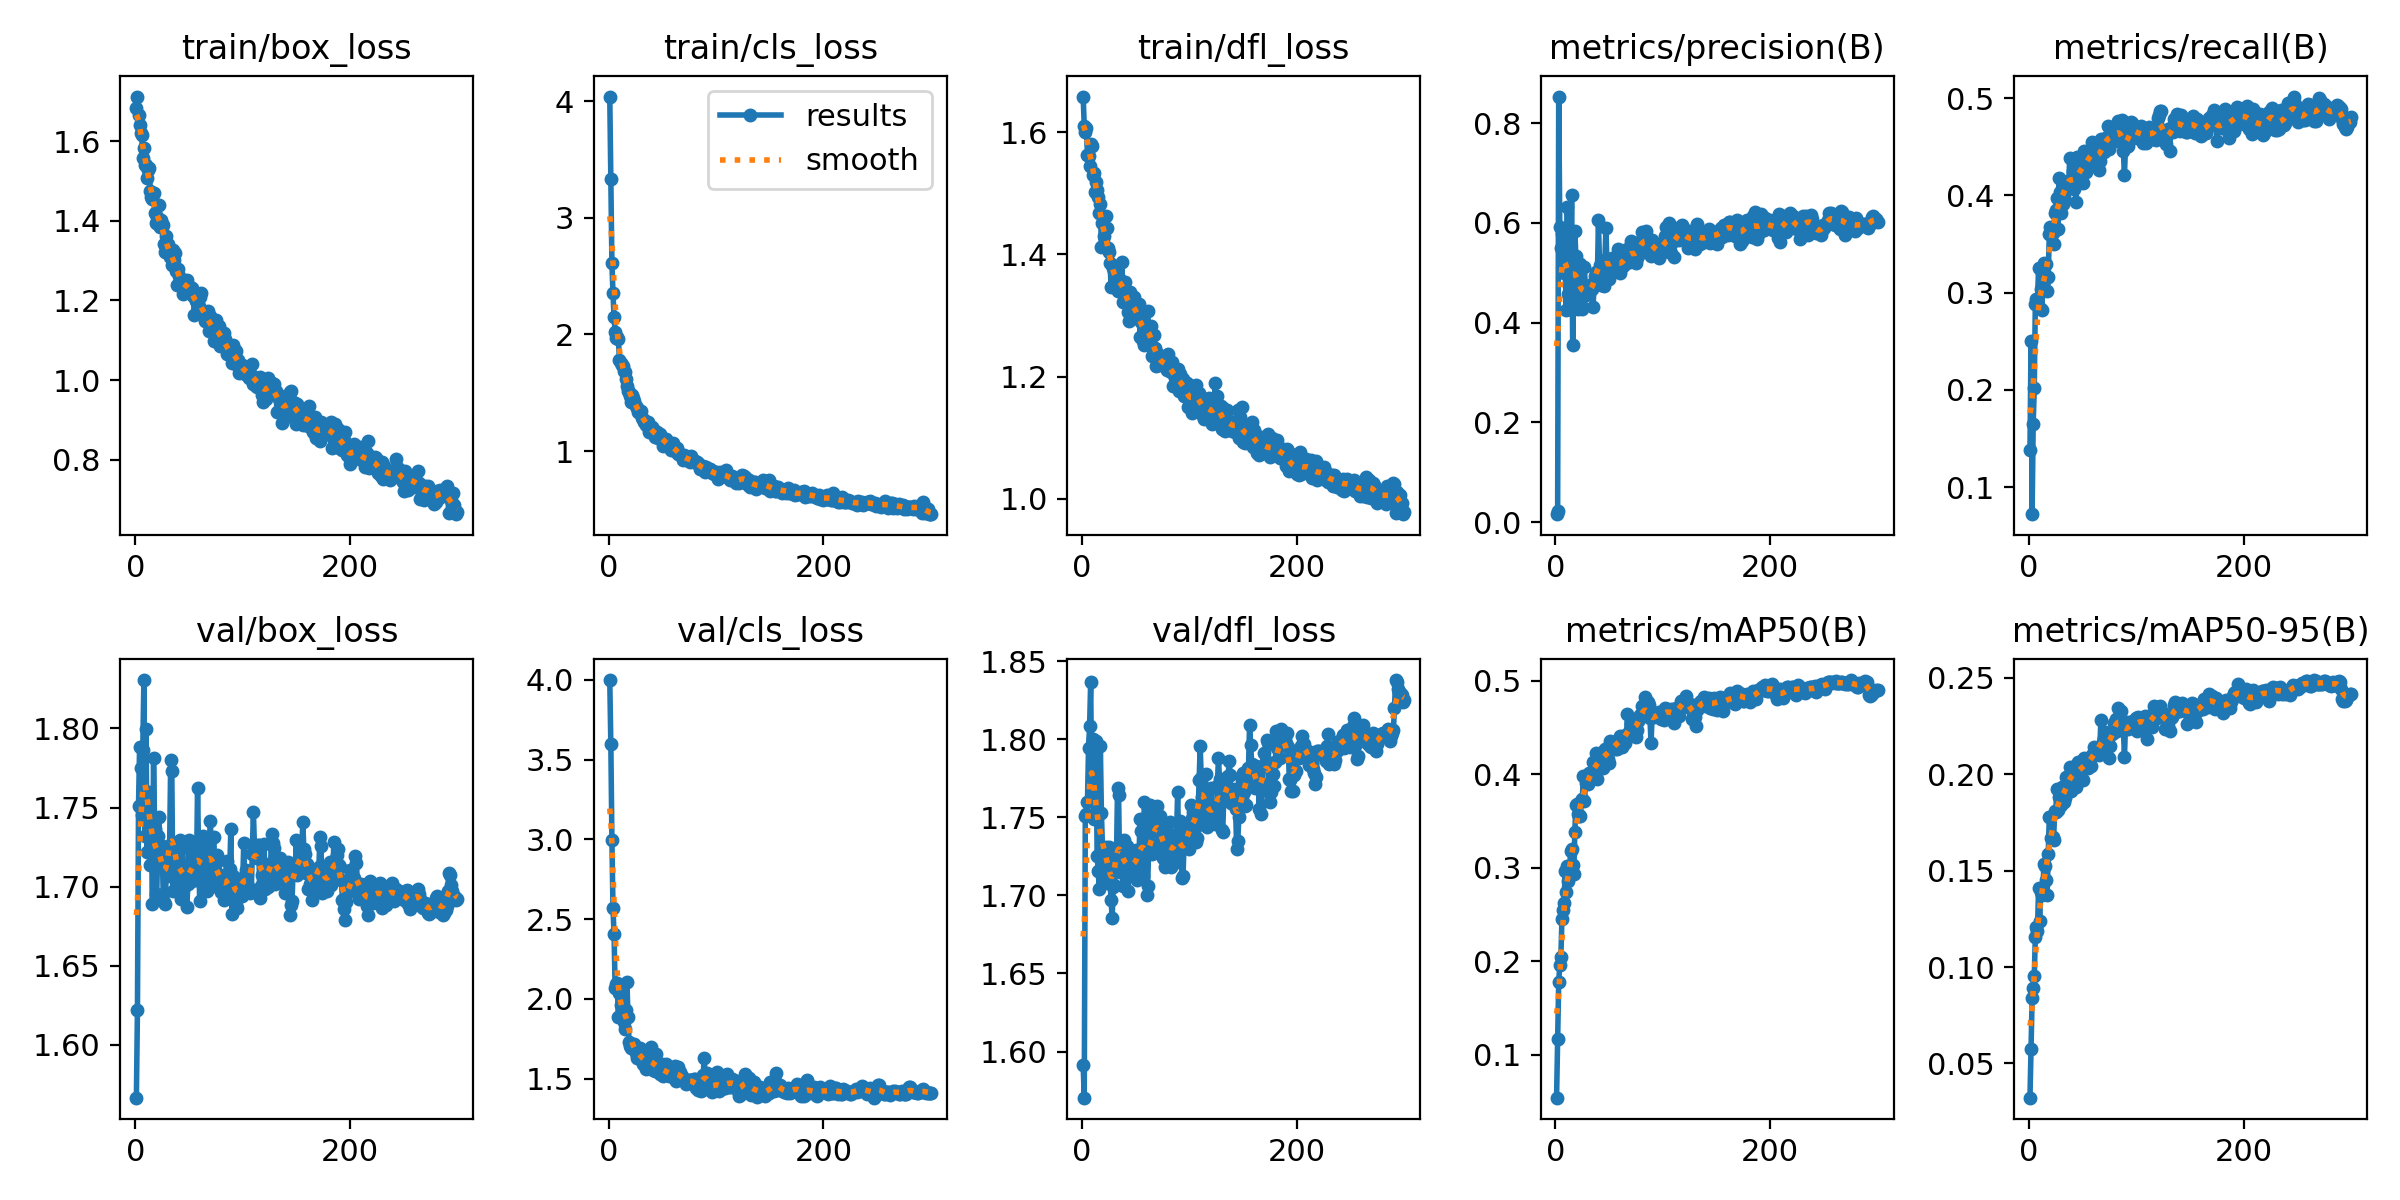

The file beside this chart, header and first rows:
epoch, time, train/box_loss, train/cls_loss, train/dfl_loss, metrics/precision(B), metrics/recall(B), metrics/mAP50(B), metrics/mAP50-95(B), val/box_loss, val/cls_loss, val/dfl_loss, lr/pg0, lr/pg1, lr/pg2
1, 35.82, 1.683, 4.039, 1.658, 0.01589, 0.1379, 0.05381, 0.03227, 1.567, 3.999, 1.592, 0.0001201, 0.0001201, 0.0001201
2, 64.24, 1.712, 3.336, 1.611, 0.02259, 0.2504, 0.1169, 0.05736, 1.622, 3.595, 1.57, 0.000246, 0.000246, 0.000246
3, 92.56, 1.664, 2.612, 1.6, 0.8532, 0.07214, 0.1781, 0.08375, 1.751, 2.997, 1.751, 0.0003711, 0.0003711, 0.0003711
4, 120.9, 1.641, 2.351, 1.607, 0.5919, 0.1652, 0.1956, 0.08938, 1.788, 2.567, 1.752, 0.0004953, 0.0004953, 0.0004953
5, 149.2, 1.62, 2.149, 1.564, 0.5505, 0.2014, 0.2041, 0.09525, 1.775, 2.404, 1.76, 0.0006187, 0.0006187, 0.0006187
6, 178.1, 1.614, 2.02, 1.562, 0.5768, 0.2887, 0.245, 0.1155, 1.745, 2.068, 1.794, 0.000656, 0.000656, 0.000656
7, 207.3, 1.557, 1.972, 1.544, 0.5819, 0.2936, 0.2548, 0.1208, 1.787, 2.09, 1.808, 0.0006538, 0.0006538, 0.0006538
8, 236.4, 1.583, 1.977, 1.58, 0.5002, 0.292, 0.2622, 0.1186, 1.831, 2.097, 1.837, 0.0006516, 0.0006516, 0.0006516
9, 265.6, 1.541, 1.963, 1.578, 0.5083, 0.3249, 0.297, 0.1411, 1.732, 1.884, 1.762, 0.0006494, 0.0006494, 0.0006494
10, 294.3, 1.541, 1.782, 1.53, 0.4257, 0.2838, 0.2738, 0.1239, 1.8, 2.038, 1.8, 0.0006472, 0.0006472, 0.0006472
11, 322.3, 1.508, 1.758, 1.533, 0.632, 0.3035, 0.3018, 0.1389, 1.722, 1.961, 1.749, 0.000645, 0.000645, 0.000645
12, 350.7, 1.528, 1.737, 1.503, 0.4581, 0.2826, 0.2857, 0.1376, 1.759, 1.966, 1.761, 0.0006428, 0.0006428, 0.0006428
13, 378.5, 1.533, 1.731, 1.518, 0.4268, 0.3076, 0.2938, 0.1383, 1.76, 1.937, 1.799, 0.0006406, 0.0006406, 0.0006406
14, 406, 1.475, 1.685, 1.505, 0.4793, 0.3304, 0.3175, 0.1534, 1.713, 1.855, 1.725, 0.0006384, 0.0006384, 0.0006384
15, 434, 1.458, 1.675, 1.494, 0.6561, 0.3142, 0.3201, 0.1524, 1.743, 1.811, 1.716, 0.0006362, 0.0006362, 0.0006362
16, 461.6, 1.454, 1.619, 1.468, 0.3554, 0.3296, 0.3027, 0.145, 1.689, 1.927, 1.704, 0.000634, 0.000634, 0.000634
17, 489.3, 1.469, 1.554, 1.483, 0.4583, 0.3016, 0.2929, 0.1374, 1.781, 2.107, 1.796, 0.0006318, 0.0006318, 0.0006318
18, 516.8, 1.42, 1.515, 1.412, 0.584, 0.3158, 0.3379, 0.1588, 1.736, 1.884, 1.753, 0.0006296, 0.0006296, 0.0006296
19, 544.6, 1.393, 1.51, 1.452, 0.5325, 0.3602, 0.3669, 0.1778, 1.695, 1.727, 1.731, 0.0006274, 0.0006274, 0.0006274
20, 572.6, 1.409, 1.471, 1.431, 0.5212, 0.3673, 0.3686, 0.178, 1.695, 1.703, 1.708, 0.0006252, 0.0006252, 0.0006252
21, 600.6, 1.392, 1.418, 1.412, 0.428, 0.3613, 0.3577, 0.1668, 1.732, 1.694, 1.718, 0.000623, 0.000623, 0.000623
22, 628.1, 1.44, 1.483, 1.463, 0.4531, 0.3613, 0.3548, 0.1677, 1.744, 1.707, 1.731, 0.0006208, 0.0006208, 0.0006208
23, 655.5, 1.384, 1.458, 1.444, 0.5182, 0.3505, 0.3548, 0.1658, 1.727, 1.692, 1.725, 0.0006186, 0.0006186, 0.0006186
24, 682.9, 1.401, 1.432, 1.41, 0.436, 0.3822, 0.3712, 0.1807, 1.722, 1.718, 1.726, 0.0006164, 0.0006164, 0.0006164
25, 710.7, 1.391, 1.386, 1.404, 0.4267, 0.385, 0.3739, 0.1804, 1.726, 1.658, 1.731, 0.0006142, 0.0006142, 0.0006142
26, 738.6, 1.39, 1.373, 1.387, 0.458, 0.3974, 0.3982, 0.1923, 1.695, 1.628, 1.713, 0.000612, 0.000612, 0.000612
27, 766.3, 1.342, 1.335, 1.347, 0.5113, 0.3653, 0.3717, 0.1812, 1.69, 1.692, 1.697, 0.0006098, 0.0006098, 0.0006098
28, 793.7, 1.321, 1.341, 1.382, 0.456, 0.4183, 0.3907, 0.1882, 1.689, 1.636, 1.686, 0.0006076, 0.0006076, 0.0006076
29, 821.4, 1.362, 1.329, 1.378, 0.4567, 0.4032, 0.3901, 0.1874, 1.715, 1.691, 1.705, 0.0006054, 0.0006054, 0.0006054
30, 848.9, 1.343, 1.346, 1.372, 0.4576, 0.3821, 0.3891, 0.1842, 1.707, 1.626, 1.706, 0.0006032, 0.0006032, 0.0006032
31, 876.4, 1.326, 1.283, 1.372, 0.4586, 0.4053, 0.4012, 0.1935, 1.71, 1.633, 1.715, 0.000601, 0.000601, 0.000601
32, 903.9, 1.31, 1.271, 1.345, 0.4746, 0.3908, 0.3976, 0.1892, 1.727, 1.593, 1.722, 0.0005988, 0.0005988, 0.0005988
33, 931.3, 1.313, 1.247, 1.34, 0.4744, 0.3983, 0.3995, 0.1857, 1.78, 1.625, 1.769, 0.0005966, 0.0005966, 0.0005966
34, 958.6, 1.29, 1.258, 1.362, 0.4665, 0.4135, 0.4008, 0.1875, 1.773, 1.63, 1.765, 0.0005944, 0.0005944, 0.0005944
35, 986, 1.327, 1.222, 1.356, 0.4307, 0.412, 0.4128, 0.1986, 1.697, 1.561, 1.715, 0.0005922, 0.0005922, 0.0005922
36, 1014, 1.302, 1.237, 1.35, 0.4815, 0.4149, 0.3979, 0.1948, 1.722, 1.624, 1.723, 0.00059, 0.00059, 0.00059
37, 1041, 1.32, 1.247, 1.388, 0.4932, 0.4098, 0.4092, 0.1965, 1.72, 1.606, 1.725, 0.0005878, 0.0005878, 0.0005878
38, 1068, 1.275, 1.167, 1.322, 0.5004, 0.4381, 0.4225, 0.2039, 1.71, 1.594, 1.706, 0.0005856, 0.0005856, 0.0005856
39, 1096, 1.239, 1.181, 1.344, 0.4881, 0.4153, 0.3953, 0.1912, 1.712, 1.7, 1.735, 0.0005834, 0.0005834, 0.0005834
40, 1123, 1.28, 1.204, 1.355, 0.6055, 0.4087, 0.4169, 0.2009, 1.705, 1.61, 1.717, 0.0005812, 0.0005812, 0.0005812
41, 1150, 1.261, 1.164, 1.324, 0.5153, 0.4254, 0.4229, 0.204, 1.708, 1.555, 1.718, 0.000579, 0.000579, 0.000579
42, 1177, 1.255, 1.18, 1.331, 0.4756, 0.4061, 0.4128, 0.2008, 1.73, 1.591, 1.732, 0.0005768, 0.0005768, 0.0005768
43, 1204, 1.246, 1.124, 1.305, 0.5187, 0.4146, 0.422, 0.2029, 1.692, 1.545, 1.703, 0.0005746, 0.0005746, 0.0005746
44, 1232, 1.215, 1.128, 1.291, 0.5189, 0.3932, 0.4062, 0.1931, 1.725, 1.653, 1.725, 0.0005724, 0.0005724, 0.0005724
45, 1259, 1.244, 1.165, 1.338, 0.4742, 0.4393, 0.4164, 0.1987, 1.7, 1.551, 1.714, 0.0005702, 0.0005702, 0.0005702
46, 1286, 1.233, 1.111, 1.315, 0.5259, 0.4295, 0.4269, 0.2061, 1.707, 1.575, 1.722, 0.000568, 0.000568, 0.000568
47, 1314, 1.246, 1.138, 1.319, 0.5902, 0.4129, 0.4258, 0.2024, 1.71, 1.566, 1.726, 0.0005657, 0.0005657, 0.0005657
48, 1341, 1.253, 1.148, 1.33, 0.5091, 0.4321, 0.4238, 0.2055, 1.687, 1.528, 1.717, 0.0005635, 0.0005635, 0.0005635
49, 1369, 1.226, 1.116, 1.311, 0.5006, 0.4309, 0.4166, 0.2014, 1.702, 1.572, 1.718, 0.0005613, 0.0005613, 0.0005613
50, 1396, 1.226, 1.109, 1.303, 0.4881, 0.4128, 0.4116, 0.1972, 1.729, 1.591, 1.729, 0.0005591, 0.0005591, 0.0005591
51, 1424, 1.235, 1.047, 1.296, 0.5169, 0.446, 0.4358, 0.2083, 1.706, 1.516, 1.71, 0.0005569, 0.0005569, 0.0005569
52, 1451, 1.23, 1.089, 1.307, 0.5228, 0.4303, 0.428, 0.2054, 1.706, 1.544, 1.715, 0.0005547, 0.0005547, 0.0005547
53, 1478, 1.232, 1.106, 1.319, 0.5295, 0.4242, 0.4279, 0.2071, 1.704, 1.593, 1.725, 0.0005525, 0.0005525, 0.0005525
54, 1505, 1.211, 1.073, 1.264, 0.527, 0.4412, 0.4346, 0.2067, 1.726, 1.528, 1.749, 0.0005503, 0.0005503, 0.0005503
55, 1533, 1.163, 1.041, 1.289, 0.5265, 0.4383, 0.4274, 0.2034, 1.708, 1.532, 1.741, 0.0005481, 0.0005481, 0.0005481
56, 1560, 1.216, 1.064, 1.301, 0.53, 0.4314, 0.4289, 0.2054, 1.707, 1.519, 1.729, 0.0005459, 0.0005459, 0.0005459
57, 1588, 1.2, 1.041, 1.258, 0.5031, 0.436, 0.4266, 0.2082, 1.708, 1.521, 1.712, 0.0005437, 0.0005437, 0.0005437
58, 1614, 1.173, 1.008, 1.252, 0.5474, 0.4435, 0.436, 0.2041, 1.763, 1.558, 1.76, 0.0005415, 0.0005415, 0.0005415
59, 1641, 1.186, 1.035, 1.282, 0.5069, 0.4553, 0.438, 0.2101, 1.72, 1.515, 1.739, 0.0005393, 0.0005393, 0.0005393
60, 1669, 1.209, 1.065, 1.275, 0.4986, 0.4539, 0.4408, 0.2103, 1.691, 1.52, 1.7, 0.0005371, 0.0005371, 0.0005371
... 240 more rows
